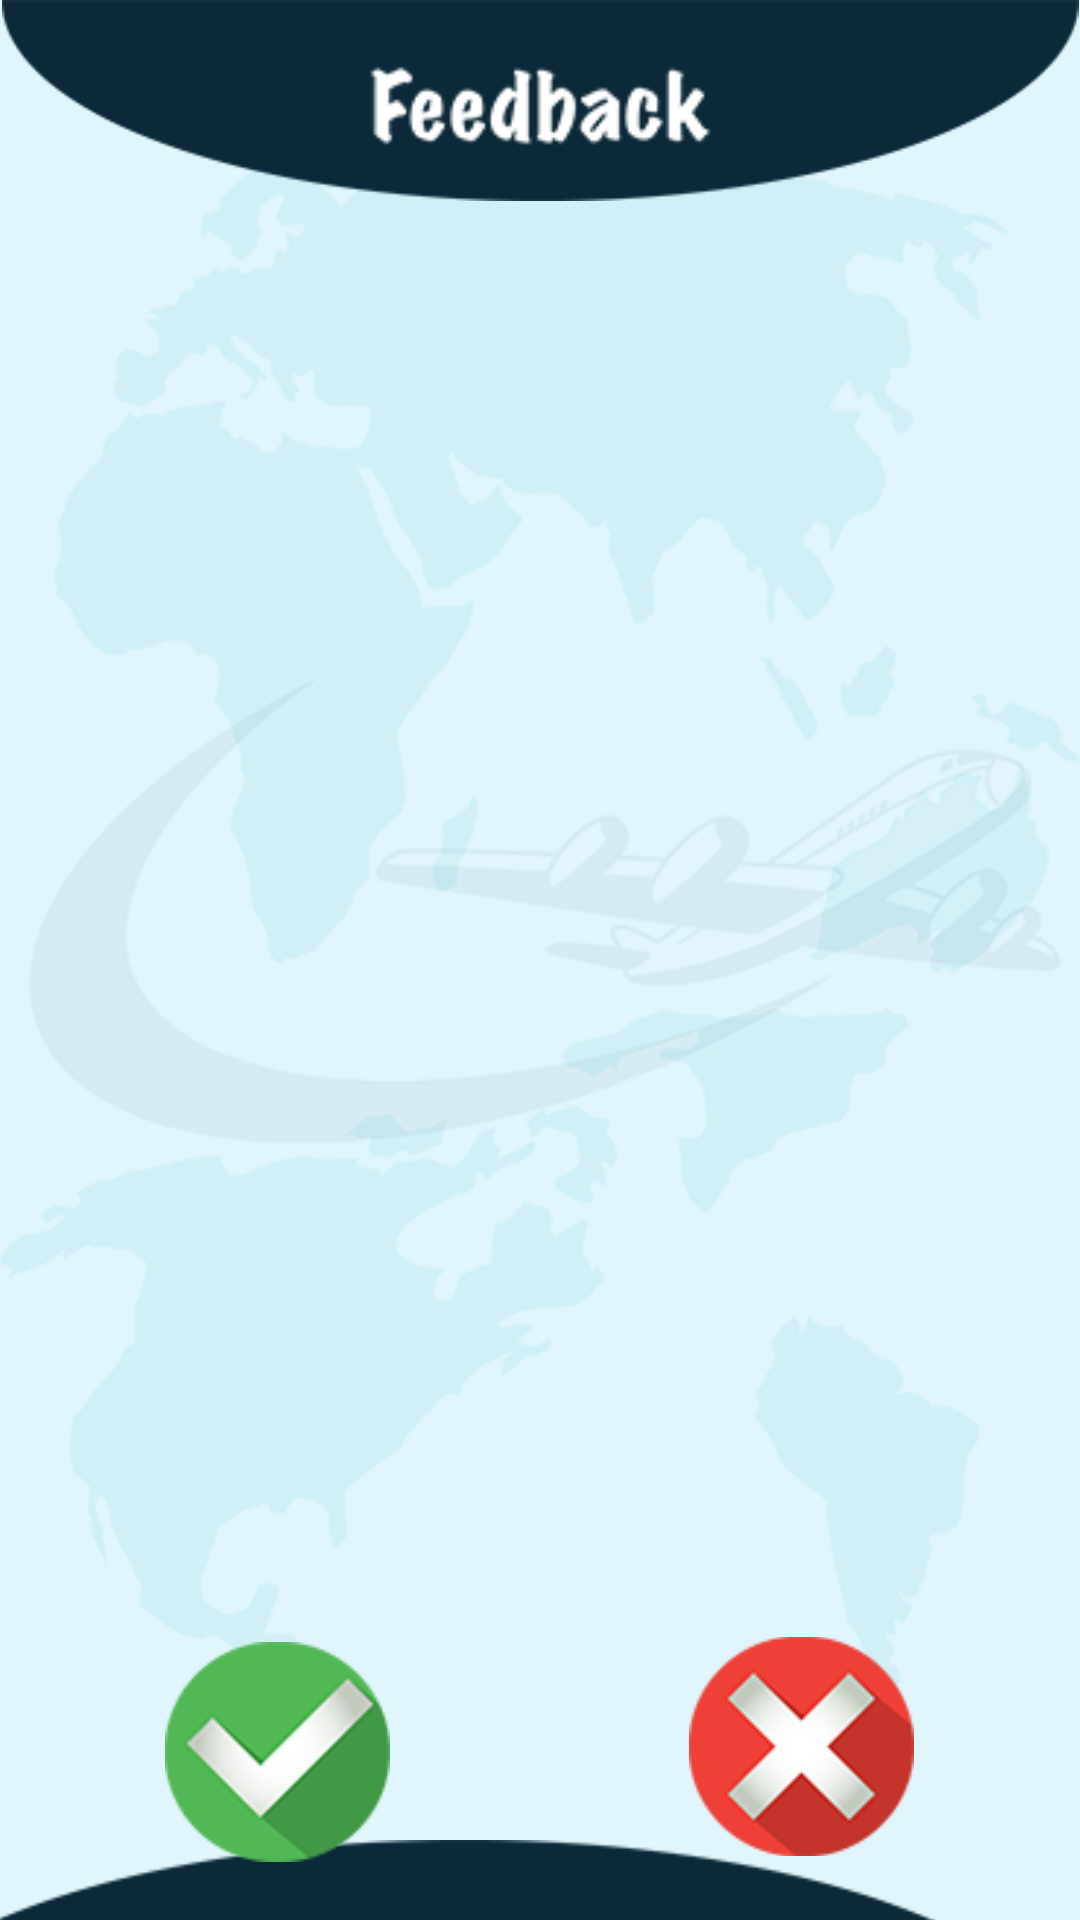

Here is an Android app screen rendered from its layout file. Give the layout XML and the strings, colors and styles it references.
<!-- AndroidManifest.xml: application theme AppTheme.NoActionBar -->
<!-- res/layout/activity_feedback.xml -->
<?xml version="1.0" encoding="utf-8"?>
<android.support.constraint.ConstraintLayout xmlns:android="http://schemas.android.com/apk/res/android"
    xmlns:app="http://schemas.android.com/apk/res-auto"
    xmlns:tools="http://schemas.android.com/tools"
    android:layout_width="match_parent"
    android:layout_height="match_parent"
    tools:context=".feedback">

    <ImageView
        android:id="@+id/background"
        android:layout_width="430dp"
        android:layout_height="740dp"
        android:contentDescription="@string/backnya"
        app:layout_constraintBottom_toBottomOf="parent"
        app:layout_constraintEnd_toEndOf="parent"
        app:layout_constraintHorizontal_bias="0.5"
        app:layout_constraintStart_toStartOf="parent"
        app:layout_constraintTop_toTopOf="parent"
        app:srcCompat="@color/colorAccent" />

    <ImageView
        android:id="@+id/backgroundairplane"
        android:layout_width="wrap_content"
        android:layout_height="wrap_content"
        android:contentDescription="@string/backairplane"
        app:layout_constraintBottom_toBottomOf="parent"
        app:layout_constraintEnd_toEndOf="parent"
        app:layout_constraintHorizontal_bias="0.0"
        app:layout_constraintStart_toStartOf="parent"
        app:layout_constraintTop_toTopOf="parent"
        app:layout_constraintVertical_bias="0.0"
        app:srcCompat="@drawable/backairplanehdpi" />

    <ImageView
        android:id="@+id/bottom"
        android:layout_width="411dp"
        android:layout_height="wrap_content"
        android:layout_marginTop="8dp"
        android:adjustViewBounds="true"
        android:contentDescription="@string/botnya"
        android:cropToPadding="false"
        app:layout_constraintBottom_toBottomOf="@+id/background"
        app:layout_constraintEnd_toEndOf="parent"
        app:layout_constraintHorizontal_bias="1.0"
        app:layout_constraintStart_toStartOf="parent"
        app:layout_constraintTop_toTopOf="parent"
        app:layout_constraintVertical_bias="1.0"
        app:srcCompat="@drawable/bottomhdpi" />

    <ImageView
        android:id="@+id/top"
        android:layout_width="wrap_content"
        android:layout_height="wrap_content"
        android:layout_marginBottom="8dp"
        android:adjustViewBounds="true"
        android:contentDescription="@string/topnya"
        android:scaleType="centerInside"
        app:layout_constraintBottom_toBottomOf="parent"
        app:layout_constraintEnd_toEndOf="parent"
        app:layout_constraintHorizontal_bias="0.0"
        app:layout_constraintStart_toStartOf="parent"
        app:layout_constraintTop_toTopOf="parent"
        app:layout_constraintVertical_bias="0.0"
        app:srcCompat="@drawable/tophdpi" />

    <ImageView
        android:id="@+id/textFeedback"
        android:layout_width="259dp"
        android:layout_height="36dp"
        android:layout_marginTop="20dp"
        android:adjustViewBounds="true"
        android:contentDescription="@string/textFeedback"
        app:layout_constraintBottom_toBottomOf="parent"
        app:layout_constraintEnd_toEndOf="parent"
        app:layout_constraintStart_toStartOf="parent"
        app:layout_constraintTop_toTopOf="parent"
        app:layout_constraintVertical_bias="0.001"
        app:srcCompat="@drawable/feedbackhdpi" />

    <ImageView
        android:id="@+id/accept"
        android:layout_width="75dp"
        android:layout_height="80dp"
        android:layout_marginBottom="16dp"
        android:adjustViewBounds="false"
        android:contentDescription="@string/accept"
        app:layout_constraintBottom_toBottomOf="parent"
        app:layout_constraintEnd_toEndOf="parent"
        app:layout_constraintHorizontal_bias="0.193"
        app:layout_constraintStart_toStartOf="parent"
        app:layout_constraintTop_toTopOf="@+id/top"
        app:layout_constraintVertical_bias="1.0"
        app:srcCompat="@drawable/accpethdpi" />

    <ImageView
        android:id="@+id/cancel"
        android:layout_width="75dp"
        android:layout_height="75dp"
        android:layout_marginBottom="16dp"
        android:adjustViewBounds="false"
        android:contentDescription="@string/cancel"
        app:layout_constraintBottom_toBottomOf="parent"
        app:layout_constraintEnd_toEndOf="parent"
        app:layout_constraintHorizontal_bias="0.806"
        app:layout_constraintStart_toStartOf="parent"
        app:layout_constraintTop_toTopOf="@+id/top"
        app:layout_constraintVertical_bias="0.992"
        app:srcCompat="@drawable/cancelhdpi" />

    <android.support.constraint.Guideline
        android:id="@+id/guideline"
        android:layout_width="wrap_content"
        android:layout_height="wrap_content"
        android:orientation="horizontal"
        app:layout_constraintGuide_begin="365dp" />

    <android.support.constraint.Guideline
        android:id="@+id/guideline12"
        android:layout_width="wrap_content"
        android:layout_height="wrap_content"
        android:orientation="horizontal"
        app:layout_constraintGuide_end="97dp" />

    <android.support.constraint.Guideline
        android:id="@+id/guideline13"
        android:layout_width="wrap_content"
        android:layout_height="wrap_content"
        android:orientation="vertical"
        app:layout_constraintGuide_begin="205dp" />

    <android.support.constraint.Guideline
        android:id="@+id/guideline14"
        android:layout_width="wrap_content"
        android:layout_height="wrap_content"
        android:orientation="vertical"
        app:layout_constraintGuide_begin="141dp" />

    <android.support.constraint.Guideline
        android:id="@+id/guideline15"
        android:layout_width="wrap_content"
        android:layout_height="wrap_content"
        android:orientation="vertical"
        app:layout_constraintGuide_end="141dp" />


</android.support.constraint.ConstraintLayout>
<!-- resources referenced by this layout -->
<resources>
  <color name="colorAccent">#E0F5FC</color>
  <!-- drawable accpethdpi: png bitmap (drawable, 6912 bytes) -->
  <!-- drawable backairplanehdpi: png bitmap (drawable, 70096 bytes) -->
  <!-- drawable bottomhdpi: png bitmap (drawable, 3557 bytes) -->
  <!-- drawable cancelhdpi: png bitmap (drawable, 8271 bytes) -->
  <!-- drawable feedbackhdpi: png bitmap (drawable, 3811 bytes) -->
  <!-- drawable tophdpi: png bitmap (drawable, 3622 bytes) -->
  <string name="accept">accept</string>
  <string name="backairplane">backairplane</string>
  <string name="backnya">backnya</string>
  <string name="botnya">botnya</string>
  <string name="cancel">cancel</string>
  <string name="textFeedback">textFeedback</string>
  <string name="topnya">topnya</string>
  <style name="AppTheme.NoActionBar" parent="Theme.AppCompat.Light.DarkActionBar">
          
          <item name="colorPrimary">@color/colorPrimary</item>
          <item name="colorPrimaryDark">@color/colorPrimaryDark</item>
          <item name="colorAccent">@color/colorAccent</item>
  
          <item name="windowActionBar">false</item>
          <item name="windowNoTitle">true</item>
          <item name="android:windowFullscreen">true</item>
          <item name="android:windowContentOverlay">@null</item>
      </style>
  <color name="colorPrimary">#0b2938</color>
  <color name="colorPrimaryDark">#2b1a09</color>
</resources>
